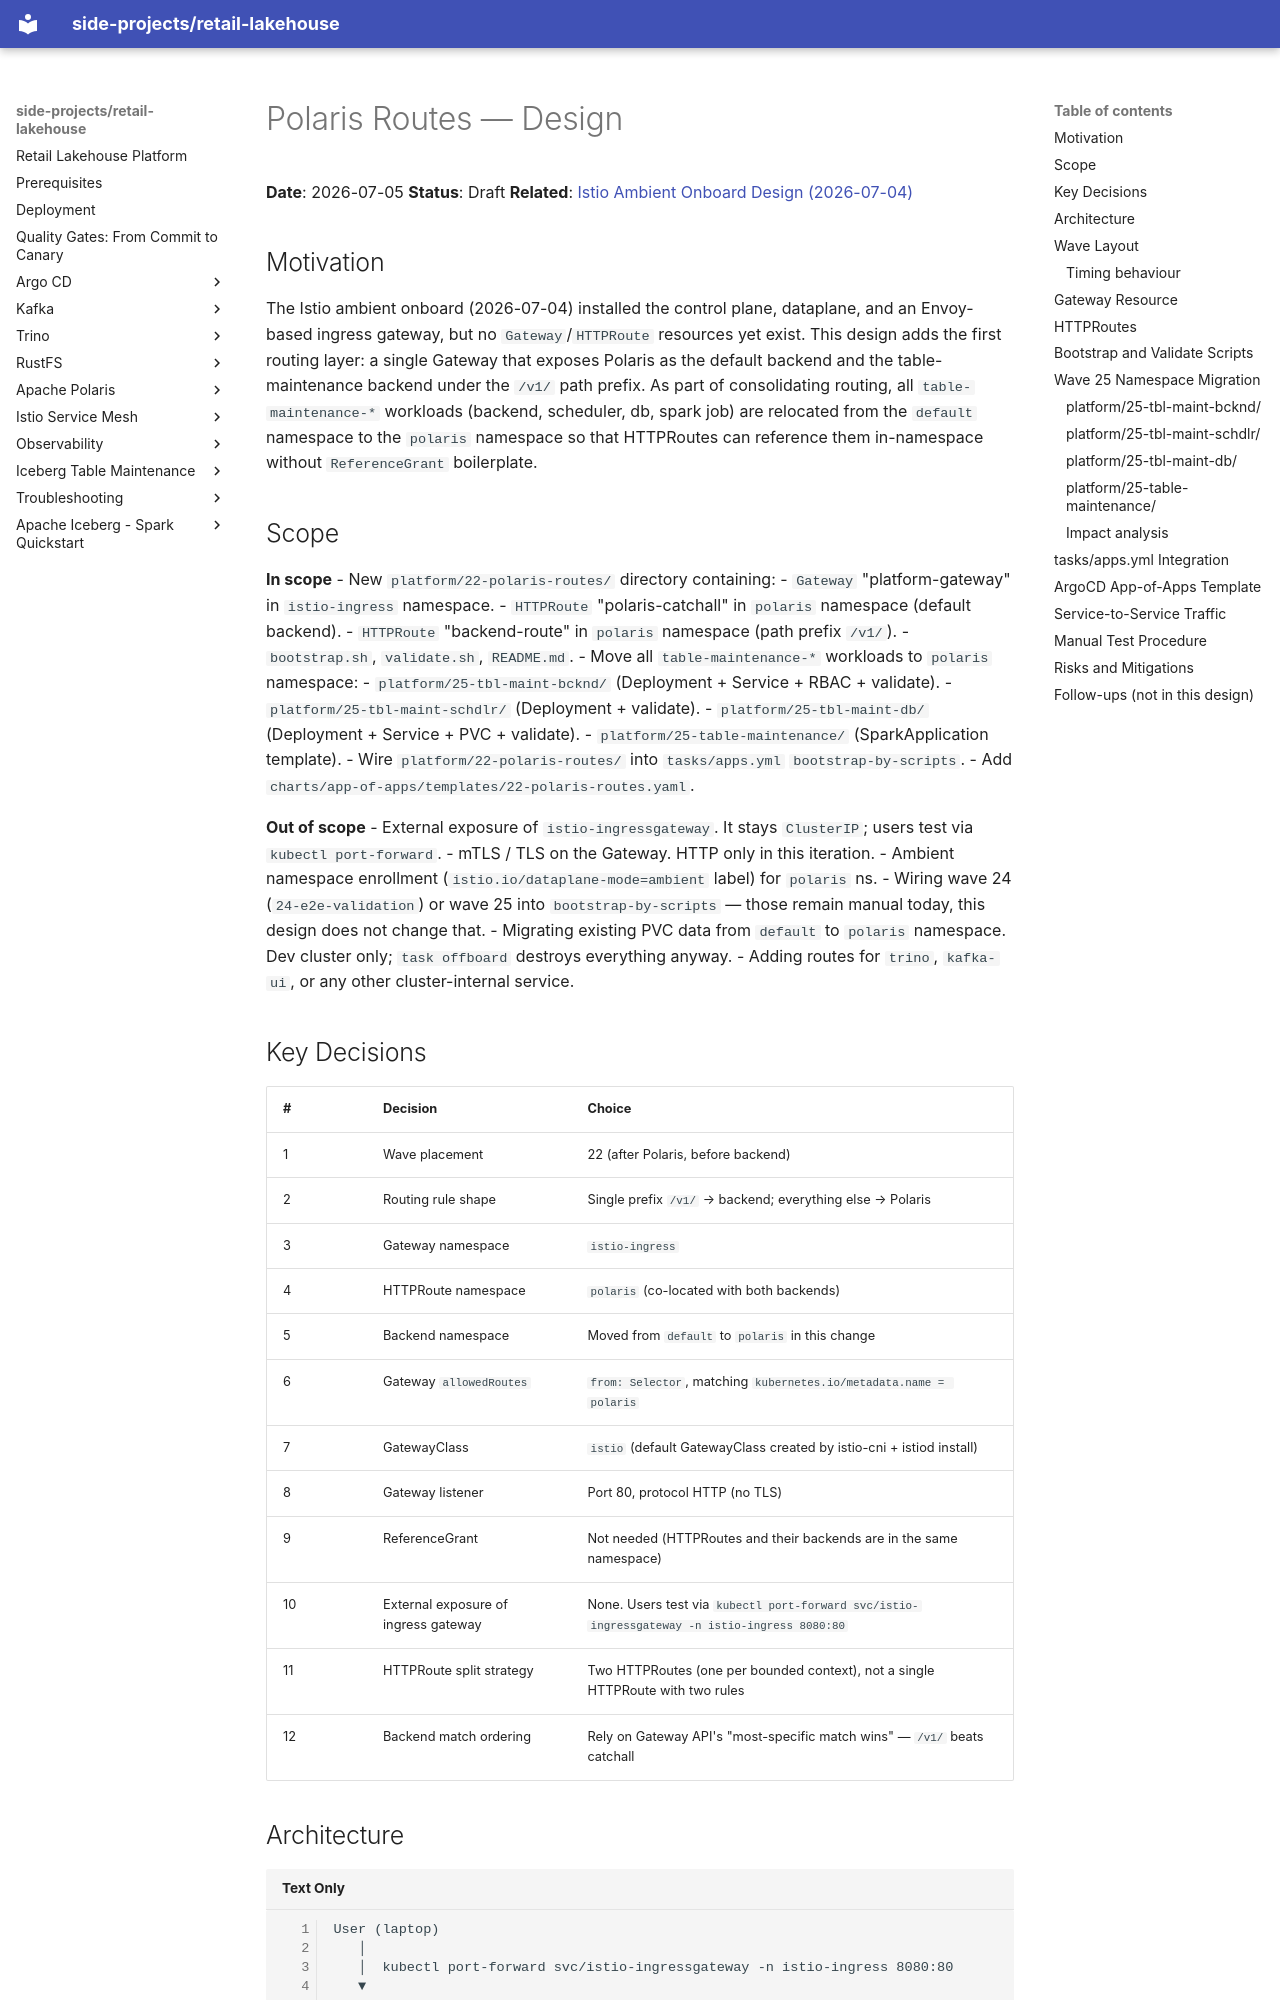

repository: kuanchoulai10/retail-lakehouse · page: superpowers/specs/2026-07-05-polaris-routes-design/index.html · generator: mkdocs

# Polaris Routes — Design

**Date**: 2026-07-05
**Status**: Draft
**Related**: [Istio Ambient Onboard Design (2026-07-04)](2026-07-04-istio-ambient-onboard-design.md)

## Motivation

The Istio ambient onboard (2026-07-04) installed the control plane, dataplane, and an Envoy-based ingress gateway, but no `Gateway`/`HTTPRoute` resources yet exist. This design adds the first routing layer: a single Gateway that exposes Polaris as the default backend and the table-maintenance backend under the `/v1/` path prefix. As part of consolidating routing, all `table-maintenance-*` workloads (backend, scheduler, db, spark job) are relocated from the `default` namespace to the `polaris` namespace so that HTTPRoutes can reference them in-namespace without `ReferenceGrant` boilerplate.

## Scope

**In scope**
- New `platform/22-polaris-routes/` directory containing:
  - `Gateway` "platform-gateway" in `istio-ingress` namespace.
  - `HTTPRoute` "polaris-catchall" in `polaris` namespace (default backend).
  - `HTTPRoute` "backend-route" in `polaris` namespace (path prefix `/v1/`).
  - `bootstrap.sh`, `validate.sh`, `README.md`.
- Move all `table-maintenance-*` workloads to `polaris` namespace:
  - `platform/25-tbl-maint-bcknd/` (Deployment + Service + RBAC + validate).
  - `platform/25-tbl-maint-schdlr/` (Deployment + validate).
  - `platform/25-tbl-maint-db/` (Deployment + Service + PVC + validate).
  - `platform/25-table-maintenance/` (SparkApplication template).
- Wire `platform/22-polaris-routes/` into `tasks/apps.yml` `bootstrap-by-scripts`.
- Add `charts/app-of-apps/templates/22-polaris-routes.yaml`.

**Out of scope**
- External exposure of `istio-ingressgateway`. It stays `ClusterIP`; users test via `kubectl port-forward`.
- mTLS / TLS on the Gateway. HTTP only in this iteration.
- Ambient namespace enrollment (`istio.io/dataplane-mode=ambient` label) for `polaris` ns.
- Wiring wave 24 (`24-e2e-validation`) or wave 25 into `bootstrap-by-scripts` — those remain manual today, this design does not change that.
- Migrating existing PVC data from `default` to `polaris` namespace. Dev cluster only; `task offboard` destroys everything anyway.
- Adding routes for `trino`, `kafka-ui`, or any other cluster-internal service.
